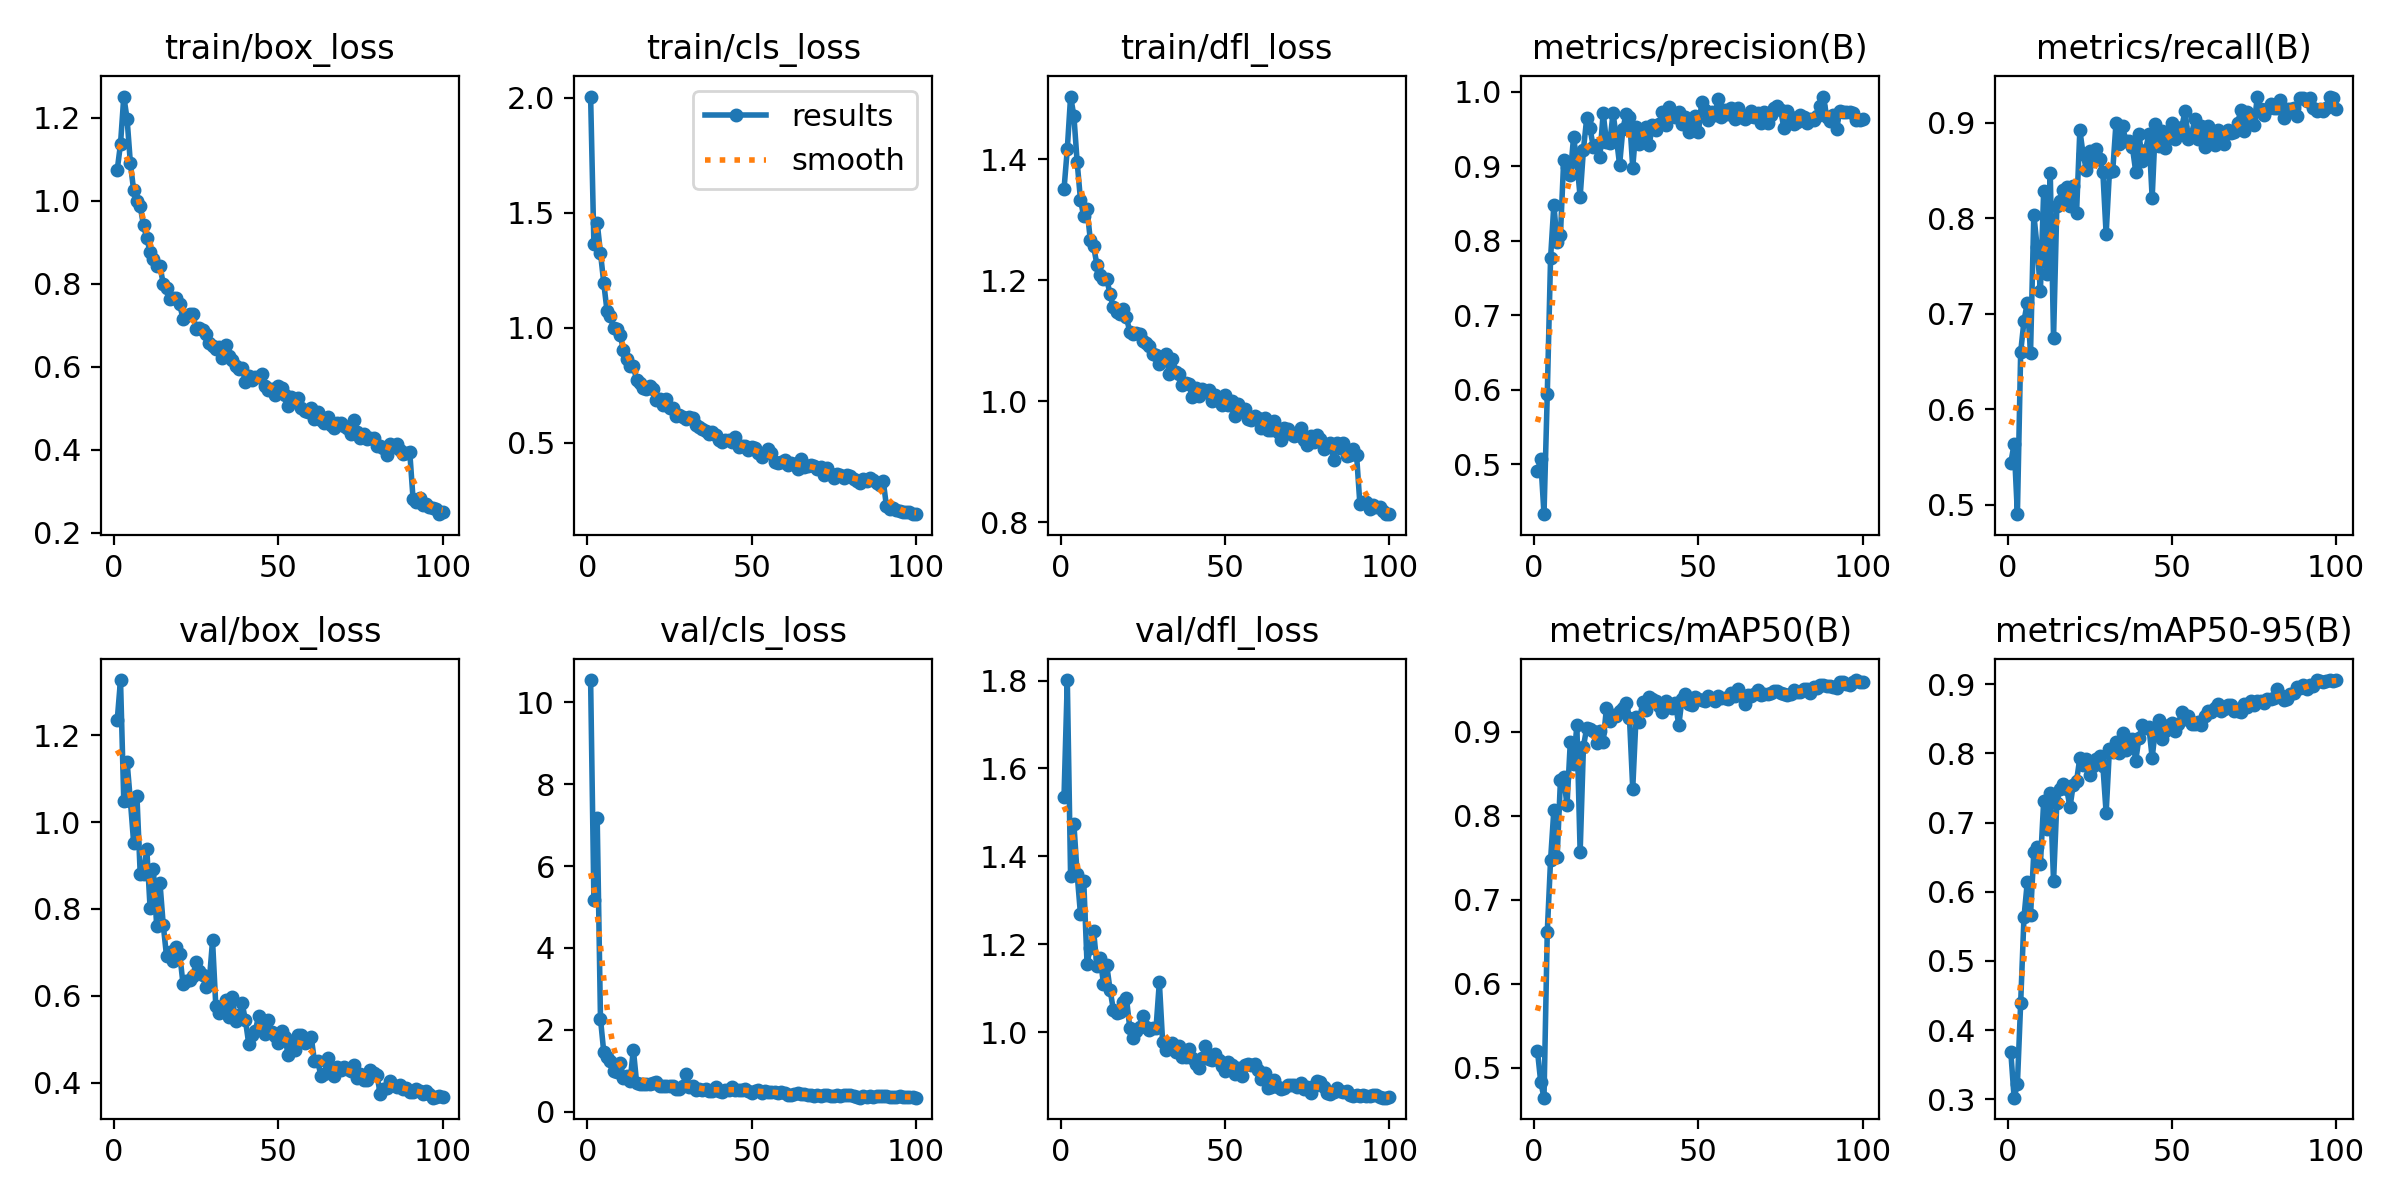

The data file committed next to this chart (first rows):
epoch, time, train/box_loss, train/cls_loss, train/dfl_loss, metrics/precision(B), metrics/recall(B), metrics/mAP50(B), metrics/mAP50-95(B), val/box_loss, val/cls_loss, val/dfl_loss, lr/pg0, lr/pg1, lr/pg2
1, 15.94, 1.074, 2.006, 1.351, 0.4908, 0.5441, 0.5203, 0.3682, 1.235, 10.54, 1.535, 0.06753, 0.0003944, 0.0003944
2, 29.81, 1.136, 1.363, 1.417, 0.5066, 0.5636, 0.4829, 0.3023, 1.327, 5.166, 1.801, 0.03459, 0.0007865, 0.0007865
3, 43.38, 1.251, 1.458, 1.504, 0.433, 0.4902, 0.4641, 0.3217, 1.048, 7.176, 1.355, 0.00164, 0.001171, 0.001171
4, 56.78, 1.197, 1.327, 1.472, 0.5943, 0.66, 0.6616, 0.4394, 1.139, 2.271, 1.474, 0.001164, 0.001164, 0.001164
5, 70.44, 1.091, 1.195, 1.395, 0.7766, 0.6921, 0.7471, 0.5628, 1.05, 1.46, 1.36, 0.001152, 0.001152, 0.001152
6, 84.2, 1.024, 1.072, 1.334, 0.8482, 0.7113, 0.8067, 0.6133, 0.9523, 1.333, 1.269, 0.001141, 0.001141, 0.001141
7, 97.84, 0.998, 1.05, 1.306, 0.7978, 0.6592, 0.7503, 0.566, 1.059, 1.23, 1.344, 0.001129, 0.001129, 0.001129
8, 111.2, 0.9858, 0.9988, 1.318, 0.8073, 0.8037, 0.8419, 0.6567, 0.88, 0.9935, 1.156, 0.001117, 0.001117, 0.001117
9, 124.8, 0.9403, 0.9932, 1.267, 0.9092, 0.7699, 0.8461, 0.6647, 0.8812, 0.9654, 1.192, 0.001105, 0.001105, 0.001105
10, 138.5, 0.9096, 0.9685, 1.256, 0.899, 0.7242, 0.8121, 0.6398, 0.9382, 1.205, 1.23, 0.001093, 0.001093, 0.001093
11, 151.8, 0.8759, 0.903, 1.226, 0.8881, 0.8286, 0.8872, 0.731, 0.8022, 0.8237, 1.152, 0.001081, 0.001081, 0.001081
12, 165.5, 0.8599, 0.8648, 1.21, 0.9394, 0.7411, 0.862, 0.6899, 0.8917, 0.8856, 1.168, 0.001069, 0.001069, 0.001069
13, 178.9, 0.8429, 0.8363, 1.202, 0.9059, 0.8468, 0.9074, 0.7433, 0.7613, 0.7457, 1.111, 0.001057, 0.001057, 0.001057
14, 192.4, 0.8429, 0.8321, 1.203, 0.859, 0.6744, 0.7563, 0.6152, 0.8608, 1.521, 1.152, 0.001046, 0.001046, 0.001046
15, 205.8, 0.7992, 0.7741, 1.177, 0.9224, 0.8125, 0.8822, 0.7288, 0.7635, 0.7116, 1.097, 0.001034, 0.001034, 0.001034
16, 221.8, 0.7893, 0.7598, 1.156, 0.9648, 0.818, 0.9045, 0.7489, 0.6917, 0.676, 1.052, 0.001022, 0.001022, 0.001022
17, 235.5, 0.7637, 0.7387, 1.148, 0.9508, 0.8292, 0.9036, 0.7562, 0.7015, 0.6703, 1.043, 0.00101, 0.00101, 0.00101
18, 249.2, 0.7664, 0.7333, 1.145, 0.9262, 0.8322, 0.9005, 0.7487, 0.6797, 0.6876, 1.047, 0.000998, 0.000998, 0.000998
19, 262.6, 0.7662, 0.7478, 1.153, 0.9281, 0.8123, 0.8862, 0.722, 0.7115, 0.6869, 1.069, 0.0009862, 0.0009862, 0.0009862
20, 276, 0.7501, 0.7357, 1.139, 0.9129, 0.8339, 0.9004, 0.7548, 0.6975, 0.7083, 1.077, 0.0009743, 0.0009743, 0.0009743
21, 289.4, 0.7159, 0.6844, 1.115, 0.9717, 0.8056, 0.8876, 0.7603, 0.6284, 0.7174, 1.01, 0.0009624, 0.0009624, 0.0009624
22, 303.1, 0.7216, 0.6901, 1.111, 0.9332, 0.8921, 0.9282, 0.7933, 0.6338, 0.6295, 0.9878, 0.0009505, 0.0009505, 0.0009505
23, 316.7, 0.7275, 0.6651, 1.112, 0.9307, 0.8666, 0.9131, 0.7834, 0.6354, 0.6314, 1.003, 0.0009386, 0.0009386, 0.0009386
24, 330.2, 0.7275, 0.6905, 1.111, 0.9712, 0.8507, 0.9202, 0.7912, 0.6457, 0.6293, 1.011, 0.0009268, 0.0009268, 0.0009268
25, 346.8, 0.6913, 0.6511, 1.099, 0.9394, 0.8699, 0.9191, 0.7689, 0.6778, 0.6227, 1.037, 0.0009149, 0.0009149, 0.0009149
26, 360.3, 0.6935, 0.6501, 1.097, 0.9019, 0.8593, 0.9248, 0.7811, 0.6577, 0.624, 1.011, 0.000903, 0.000903, 0.000903
27, 373.7, 0.6888, 0.6156, 1.092, 0.9503, 0.8726, 0.928, 0.7916, 0.647, 0.5658, 1.006, 0.0008911, 0.0008911, 0.0008911
28, 387, 0.6795, 0.6233, 1.079, 0.9706, 0.8614, 0.9345, 0.7963, 0.6194, 0.5557, 1.008, 0.0008792, 0.0008792, 0.0008792
29, 400.6, 0.6564, 0.6112, 1.076, 0.9664, 0.8478, 0.9167, 0.7823, 0.6329, 0.6351, 1.01, 0.0008674, 0.0008674, 0.0008674
30, 414.3, 0.6488, 0.6047, 1.062, 0.8982, 0.783, 0.8322, 0.7136, 0.7275, 0.9198, 1.114, 0.0008555, 0.0008555, 0.0008555
31, 427.6, 0.6416, 0.6133, 1.073, 0.9522, 0.8486, 0.9169, 0.8059, 0.5757, 0.6184, 0.9774, 0.0008436, 0.0008436, 0.0008436
32, 444.7, 0.6472, 0.6101, 1.078, 0.9304, 0.8493, 0.9113, 0.8014, 0.5594, 0.6332, 0.9587, 0.0008317, 0.0008317, 0.0008317
33, 458.2, 0.6208, 0.5797, 1.046, 0.9442, 0.8996, 0.9355, 0.8166, 0.5735, 0.5421, 0.9658, 0.0008198, 0.0008198, 0.0008198
34, 471.8, 0.6525, 0.5691, 1.07, 0.9527, 0.8771, 0.9258, 0.8006, 0.5905, 0.5575, 0.9743, 0.000808, 0.000808, 0.000808
35, 485.2, 0.6254, 0.5613, 1.049, 0.9289, 0.896, 0.9413, 0.8293, 0.5512, 0.5318, 0.9554, 0.0007961, 0.0007961, 0.0007961
36, 498.9, 0.615, 0.5535, 1.046, 0.9552, 0.8805, 0.9386, 0.8047, 0.5964, 0.5547, 0.9695, 0.0007842, 0.0007842, 0.0007842
37, 512.4, 0.6025, 0.5372, 1.028, 0.9493, 0.881, 0.9364, 0.818, 0.5418, 0.5192, 0.9438, 0.0007723, 0.0007723, 0.0007723
38, 525.8, 0.5949, 0.5487, 1.03, 0.9569, 0.8739, 0.9307, 0.8212, 0.5552, 0.5046, 0.9427, 0.0007604, 0.0007604, 0.0007604
39, 539.3, 0.5962, 0.534, 1.028, 0.9728, 0.8485, 0.923, 0.7893, 0.5829, 0.6091, 0.9622, 0.0007486, 0.0007486, 0.0007486
40, 552.6, 0.5625, 0.5112, 1.006, 0.955, 0.8881, 0.9369, 0.8229, 0.5442, 0.5152, 0.9423, 0.0007367, 0.0007367, 0.0007367
41, 568.3, 0.5769, 0.5039, 1.021, 0.9798, 0.8592, 0.9326, 0.8405, 0.4901, 0.4973, 0.9278, 0.0007248, 0.0007248, 0.0007248
42, 581.9, 0.5684, 0.5143, 1.009, 0.968, 0.8717, 0.9286, 0.836, 0.5095, 0.5373, 0.918, 0.0007129, 0.0007129, 0.0007129
43, 595.6, 0.5745, 0.5105, 1.021, 0.9663, 0.8877, 0.934, 0.8381, 0.5192, 0.5256, 0.9403, 0.000701, 0.000701, 0.000701
44, 609, 0.5746, 0.5052, 1.015, 0.9728, 0.821, 0.9074, 0.7935, 0.5529, 0.6153, 0.9678, 0.0006892, 0.0006892, 0.0006892
45, 622.2, 0.5819, 0.526, 1.018, 0.9567, 0.8985, 0.9391, 0.8355, 0.5447, 0.535, 0.9399, 0.0006773, 0.0006773, 0.0006773
46, 635.6, 0.5545, 0.4812, 1.001, 0.9669, 0.875, 0.9443, 0.8479, 0.5133, 0.5384, 0.9358, 0.0006654, 0.0006654, 0.0006654
47, 650.4, 0.543, 0.4859, 1.01, 0.9457, 0.8908, 0.9331, 0.8213, 0.5441, 0.5255, 0.9495, 0.0006535, 0.0006535, 0.0006535
48, 663.8, 0.5464, 0.4843, 1.001, 0.9588, 0.8738, 0.9318, 0.833, 0.5173, 0.5592, 0.9372, 0.0006416, 0.0006416, 0.0006416
49, 677.1, 0.5318, 0.467, 0.994, 0.968, 0.8841, 0.9418, 0.8407, 0.5079, 0.5114, 0.922, 0.0006298, 0.0006298, 0.0006298
50, 690.4, 0.5541, 0.4834, 1.011, 0.9466, 0.899, 0.9385, 0.8435, 0.4921, 0.4667, 0.912, 0.0006179, 0.0006179, 0.0006179
51, 703.8, 0.5485, 0.4759, 0.9947, 0.9865, 0.8828, 0.9371, 0.8321, 0.519, 0.5194, 0.932, 0.000606, 0.000606, 0.000606
52, 717.3, 0.5315, 0.4558, 1, 0.9758, 0.8871, 0.9365, 0.8428, 0.5065, 0.532, 0.9258, 0.0005941, 0.0005941, 0.0005941
53, 731.1, 0.5045, 0.4388, 0.9756, 0.9616, 0.8949, 0.9427, 0.8593, 0.4633, 0.4657, 0.9052, 0.0005822, 0.0005822, 0.0005822
54, 744.8, 0.5272, 0.4544, 0.9949, 0.9729, 0.9121, 0.9393, 0.8496, 0.4957, 0.5123, 0.918, 0.0005704, 0.0005704, 0.0005704
55, 758.1, 0.519, 0.4729, 0.9853, 0.9691, 0.8823, 0.9371, 0.8538, 0.4744, 0.4824, 0.8993, 0.0005585, 0.0005585, 0.0005585
56, 771.5, 0.5248, 0.4538, 0.9867, 0.9904, 0.8877, 0.9422, 0.8419, 0.5091, 0.4745, 0.9262, 0.0005466, 0.0005466, 0.0005466
57, 784.8, 0.5012, 0.4167, 0.971, 0.9661, 0.9035, 0.9403, 0.8427, 0.5096, 0.4934, 0.9278, 0.0005347, 0.0005347, 0.0005347
58, 798.2, 0.4924, 0.4144, 0.9685, 0.9758, 0.8824, 0.9401, 0.8455, 0.492, 0.4663, 0.9254, 0.0005228, 0.0005228, 0.0005228
59, 811.6, 0.4899, 0.4168, 0.976, 0.9699, 0.8966, 0.9389, 0.8409, 0.4987, 0.4788, 0.9278, 0.000511, 0.000511, 0.000511
60, 824.9, 0.5001, 0.4264, 0.9723, 0.9777, 0.8744, 0.9454, 0.8533, 0.5061, 0.4647, 0.9137, 0.0004991, 0.0004991, 0.0004991
... 40 more rows
